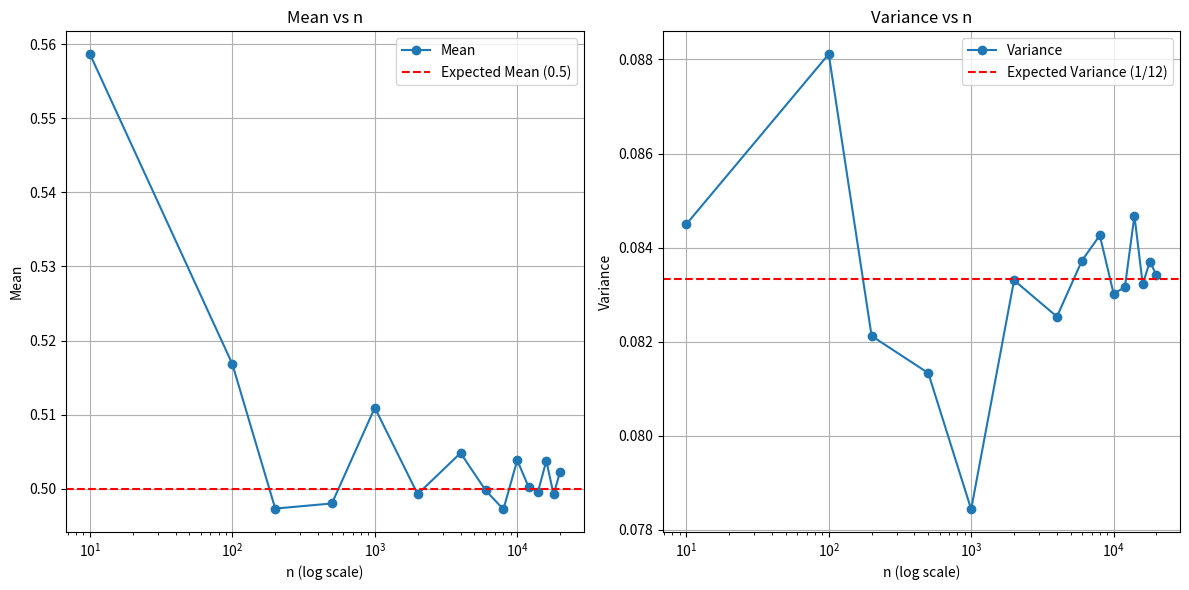

The script that saved this image:
# 2. Imagine that you are playing with a random number generator that produces
# values between 0 and 1, perfectly spread (uniformly distributed). Now, what if you could
# generate n of these numbers, calculate their mean and variance, and then watch how these
# statistics change as n grows larger and larger? Does randomness settle into predictable
# patterns as you generate more numbers? Try experimenting with different values of n.
# What do you observe and why do you think it happens?

import random
import numpy as np
import matplotlib.pyplot as plt
meanArray=[]
varArray=[]
def function(n):

    # creating array of size n(uniform distribution)
    arr=np.random.rand(n) 
    # print(arr)
    mean=arr.mean()
    var=arr.var()
    meanArray.append(mean)
    varArray.append(var)
    # print(meanArray)

n=[10,100,200,500,1000,2000,4000,6000,8000,10000,12000,14000,16000,18000,20000]
for i in n:
  function(i)

    
# Plotting results
plt.figure(figsize=(12, 6))

# Mean plot
plt.subplot(1, 2, 1)
plt.plot(n, meanArray, marker='o', label='Mean')
plt.axhline(0.5, color='r', linestyle='--', label='Expected Mean (0.5)')
plt.xscale('log')
plt.xlabel('n (log scale)')
plt.ylabel('Mean')
plt.title('Mean vs n')
plt.legend()
plt.grid(True)

# Variance plot
plt.subplot(1, 2, 2)
plt.plot(n, varArray, marker='o', label='Variance')
plt.axhline(1/12, color='r', linestyle='--', label='Expected Variance (1/12)')
plt.xscale('log')
plt.xlabel('n (log scale)')
plt.ylabel('Variance')
plt.title('Variance vs n')
plt.legend()
plt.grid(True)

plt.tight_layout()
plt.show()
